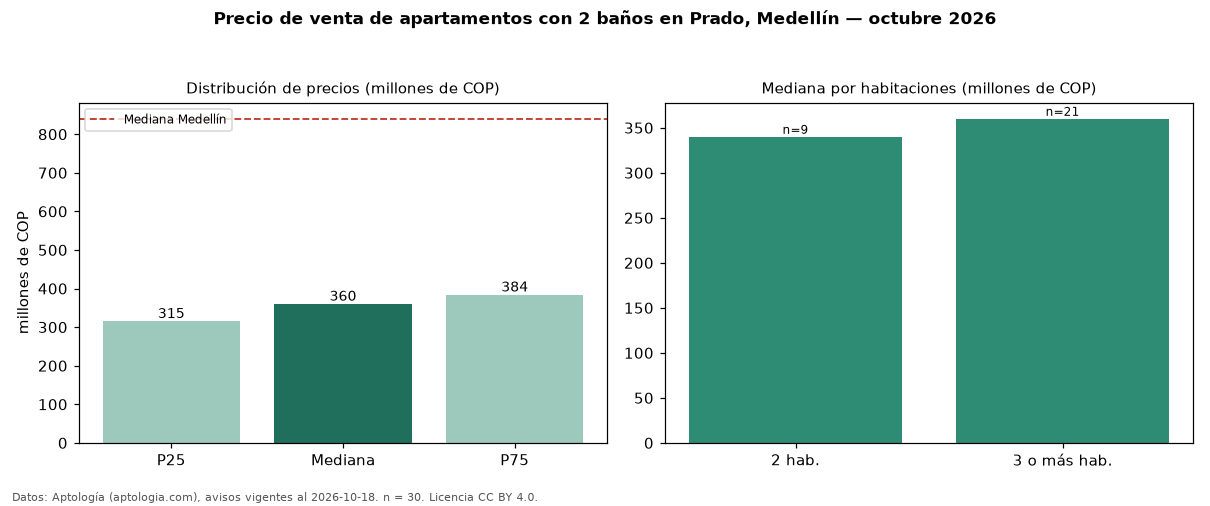

The file beside this chart, header and first rows:
seccion, metrica, valor, moneda, n
filtro, ban2, con 2 baños, , 30
precio, p25, 315000000, COP, 30
precio, mediana, 360000000, COP, 30
precio, p75, 383750000, COP, 30
precio, minimo, 240000000, COP, 30
precio, maximo, 700000000, COP, 30
m2, area_mediana_m2, 83.5, m2, 27
banos, mediana_banos, 2.0, , 
habitaciones, 2, 340000000, COP, 9
habitaciones, 3+, 360000000, COP, 21
ciudad, mediana_ciudad_referencia, 840000000, COP, 
ciudad, mediana_m2_ciudad, 7500000, COP, 
fuente, fecha_datos, 2026-10-18, , 
fuente, atribucion, https://www.aptologia.com/venta/medellin…, , 
fuente, licencia, CC BY 4.0, , 
